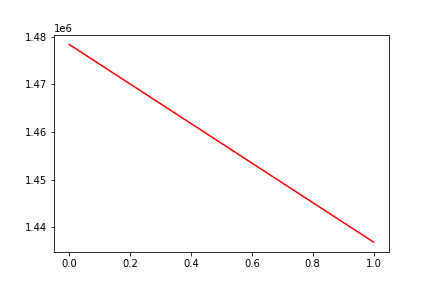

Source data for this figure (header and first rows):
, date, assets
0, 0, 1478347
1, 20180925, 1436897
